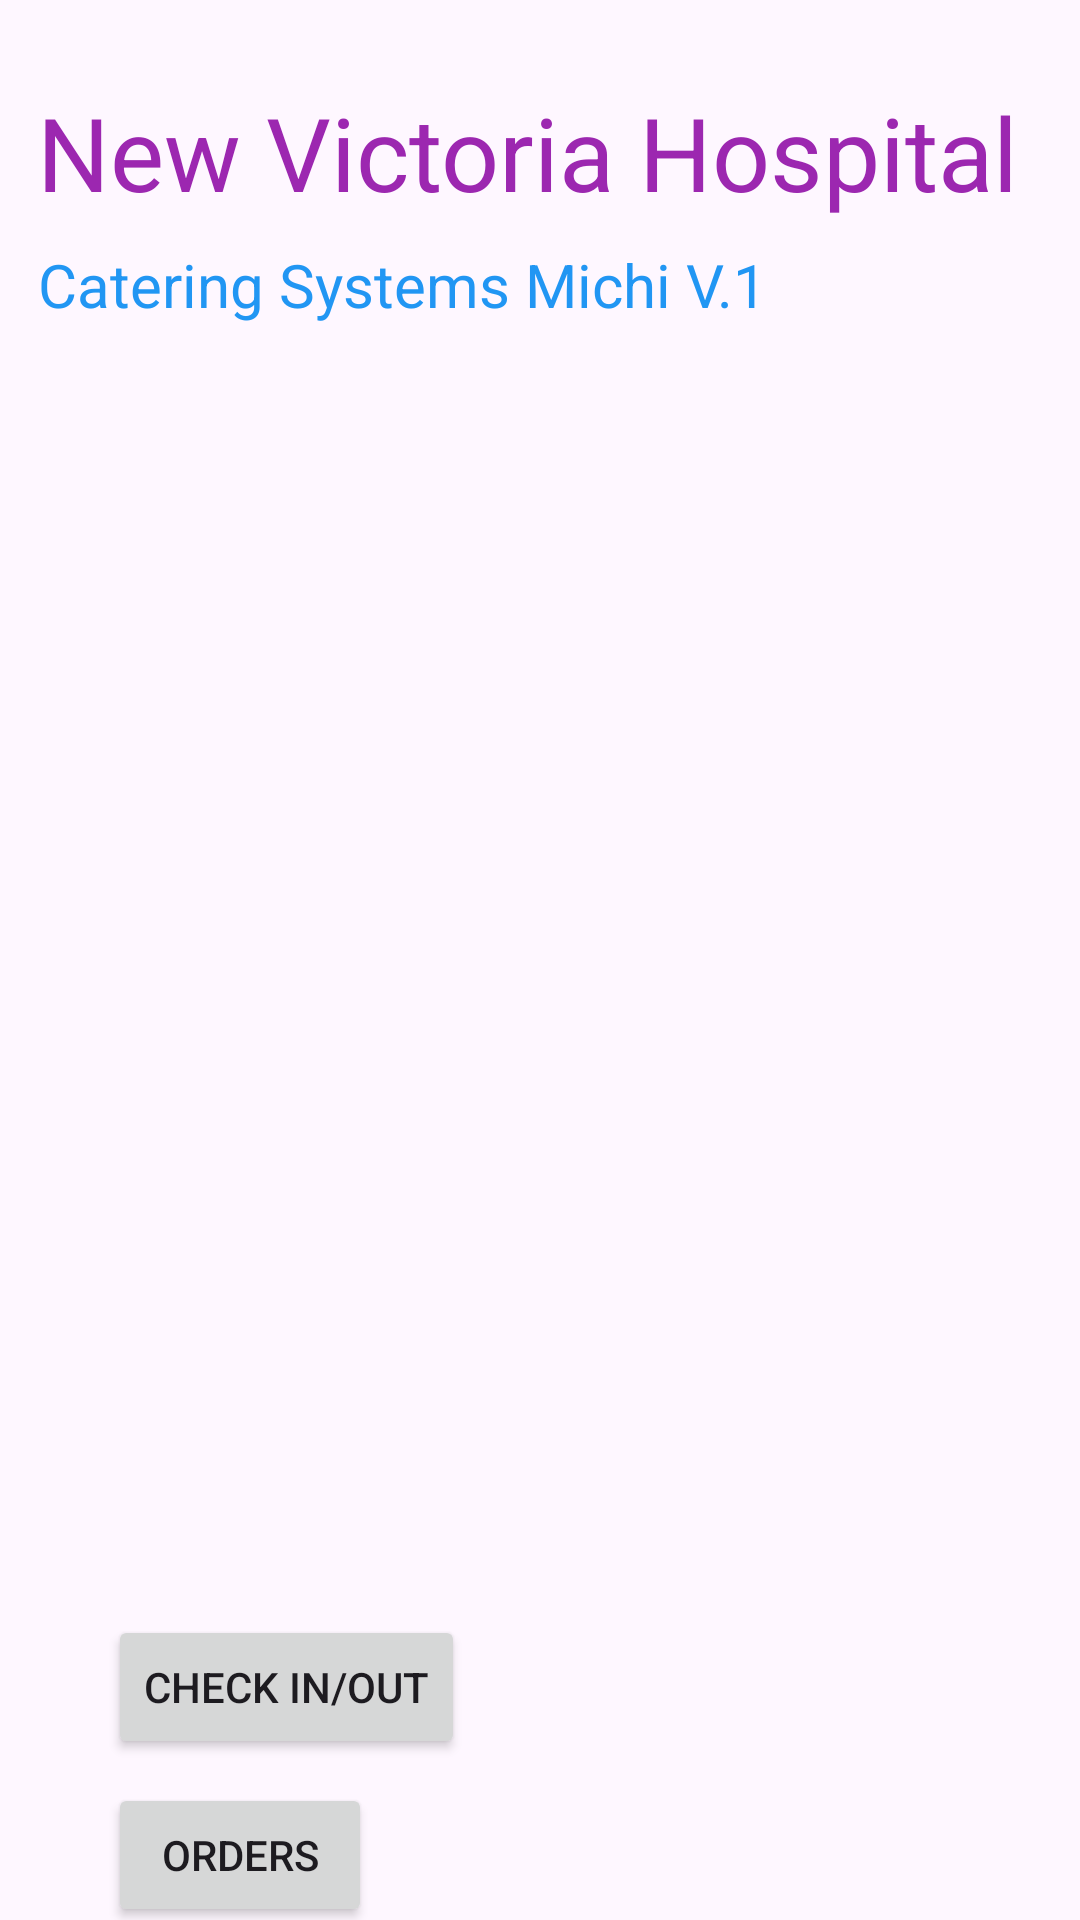

Layout XML and referenced resources for this Android screen:
<!-- AndroidManifest.xml: application theme Theme.Michi4 -->
<!-- res/layout/activity_main.xml -->
<?xml version="1.0" encoding="utf-8"?>
<androidx.constraintlayout.widget.ConstraintLayout xmlns:android="http://schemas.android.com/apk/res/android"
    xmlns:app="http://schemas.android.com/apk/res-auto"
    xmlns:tools="http://schemas.android.com/tools"
    android:layout_width="match_parent"
    android:layout_height="match_parent"
    tools:context=".MainActivity">

    <TextView
        android:id="@+id/textView3"
        android:layout_width="wrap_content"
        android:layout_height="wrap_content"
        android:layout_marginTop="28dp"
        android:text="New Victoria Hospital "
        android:textColor="#9C27B0"
        android:textSize="34sp"
        app:layout_constraintEnd_toEndOf="parent"
        app:layout_constraintStart_toStartOf="parent"
        app:layout_constraintTop_toTopOf="parent" />

    <TextView
        android:id="@+id/textView4"
        android:layout_width="334dp"
        android:layout_height="57dp"
        android:layout_marginTop="8dp"
        android:text="Catering Systems Michi V.1"
        android:textColor="#2196F3"
        android:textSize="20sp"
        app:layout_constraintEnd_toEndOf="parent"
        app:layout_constraintHorizontal_bias="0.493"
        app:layout_constraintStart_toStartOf="parent"
        app:layout_constraintTop_toBottomOf="@+id/textView3" />

    <Button
        android:id="@+id/button3"
        android:layout_width="wrap_content"
        android:layout_height="wrap_content"
        android:layout_marginStart="36dp"
        android:layout_marginTop="400dp"
        android:onClick="way"
        android:text="Check In/Out"
        app:layout_constraintStart_toStartOf="parent"
        app:layout_constraintTop_toBottomOf="@+id/textView4" />

    <Button
        android:id="@+id/button5"
        android:layout_width="wrap_content"
        android:layout_height="wrap_content"
        android:layout_marginStart="36dp"
        android:layout_marginTop="8dp"
        android:onClick="wow"
        android:text="Orders"
        app:layout_constraintStart_toStartOf="parent"
        app:layout_constraintTop_toBottomOf="@+id/button3" />

</androidx.constraintlayout.widget.ConstraintLayout>
<!-- resources referenced by this layout -->
<resources>
  <style name="Theme.Michi4" parent="Base.Theme.Michi4" />
  <style name="Base.Theme.Michi4" parent="Theme.Material3.DayNight.NoActionBar">
          
          
      </style>
</resources>
